Run: headless pygame with SDL's dummy video driver; simulated clock (each Clock.tick advances the game by its frame time, no real sleeping); random seed 0; keys injected as events and as key.get_pressed() state; mouse plan: one left click at the window centre at the start of phase 2, then a move to the lower-right quarter at the start of phase 3.
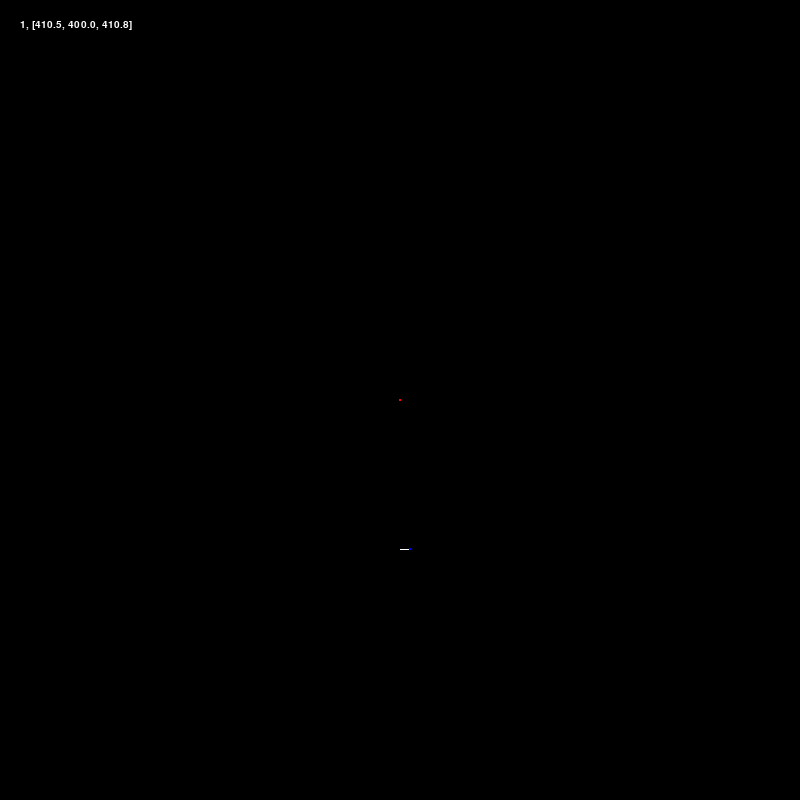
Frame 1 of 4 · flips 1–60 · no input
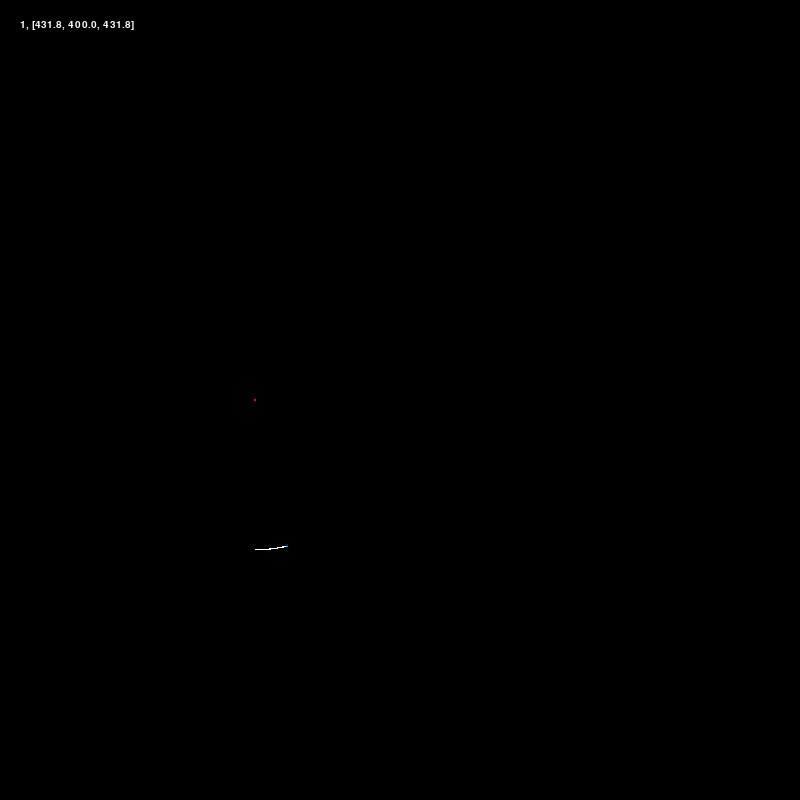
Frame 2 of 4 · flips 61–180 · clicked the window centre · tapped SPACE, RETURN · held RIGHT (→), D
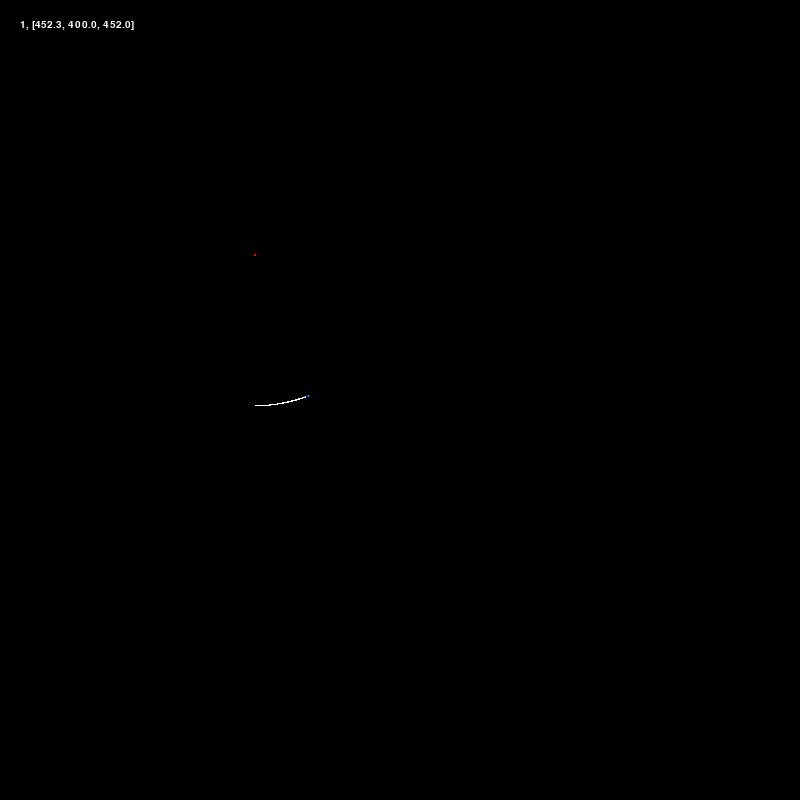
Frame 3 of 4 · flips 181–300 · moved the mouse to the lower-right quarter · held DOWN (↓), S
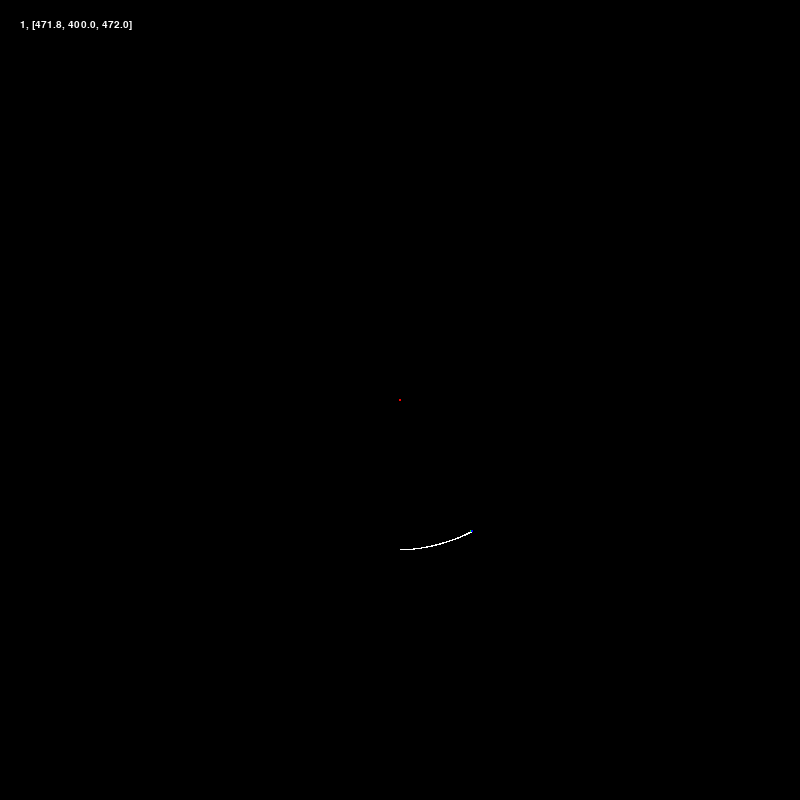
Frame 4 of 4 · flips 301–420 · held LEFT (←), A, UP (↑), W

The pygame program that drew these frames:

import pygame as pg
import math as mat
import random as rand

pg.init()
screen = pg.display.set_mode((800, 800))
pg.display.set_caption("Game")
clock = pg.time.Clock()
running = True
dt = 0

font = pg.font.SysFont("Consolas", 15)


def newpos(pos, scale, offset, screen):
    midscreen = (screen.get_width() / 2, screen.get_height() / 2)
    return(scale * (pos - offset - midscreen) + midscreen)

class Body:
    def __init__(self, id, screen, mass, colour, radius, spawn_location, spawn_velocity=(0,0), locked=False):
        self.id = id
        self.screen = screen
        self.mass = mass
        self.colour = colour
        self.radius = radius
        self.pos = pg.Vector2(spawn_location)
        self.vel = pg.Vector2(spawn_velocity)
        self.locked = locked
        self.trail = []
        self.trail_count = 1

    def gravity(self, body_list, gravity_const, dt):
        acceleration = pg.Vector2(0,0)
        for body in body_list:
            if self.id != body.id:
                if self.pos != body.pos:
                    displacement = body.pos - self.pos
                    acceleration += (gravity_const * body.mass / displacement.length_squared()) * displacement.normalize()
        self.vel += acceleration * dt

    def move(self, dt):
        self.pos += self.vel * dt
    
    def draw_circle(self, scale=1, offset=(0,0)):
        pg.draw.circle(self.screen, self.colour, newpos(self.pos, scale, offset, self.screen), mat.ceil(scale * self.radius))

    def draw_trail(self, colour, time, scale=1, offset=(0,0), trail_res=1, width=1):
        if self.trail_count == trail_res:
            self.trail.append(self.pos.copy())
            if len(self.trail) >= 144 * time / trail_res:
                self.trail.pop(0)
            self.trail_count = 1
        else:
            self.trail_count += 1
        if len(self.trail) > 1:
            newtrail = [newpos(i, scale, offset, self.screen) for i in self.trail]
            pg.draw.lines(self.screen, colour, False, newtrail, mat.ceil(scale * width))


body1 = Body(0, screen, 5.972, "green", 0.00637, (400,549.6), (29.78, 0))
body2 = Body(1, screen, 1.9885e6, "red", 0.696, (400,400), locked=True)
body3 = Body(2, screen, 0.07347, "blue", 0.00174, (400,549.984), (30.80, 0))

bodies = [body1, body2, body3]

g_const = 6.67430e-2

offset = pg.Vector2(0,0)
scale = 1

while running:
    for event in pg.event.get():
        if event.type == pg.QUIT:
            running = False

        if event.type == pg.MOUSEBUTTONDOWN:
            if event.button == 4:
                scale *= 4 ** 0.1
            if event.button == 5:
                scale /= 4 ** 0.1

    keys = pg.key.get_pressed()
    if keys[pg.K_w]:
        offset.y -= 200 / scale * dt
    if keys[pg.K_s]:
        offset.y += 200 / scale * dt    
    if keys[pg.K_a]:
        offset.x -= 200 / scale * dt
    if keys[pg.K_d]:
        offset.x += 200 / scale * dt
    
    if keys[pg.K_r]:
        scale *= 4 ** dt
    if keys[pg.K_f]:
        scale /= 4 ** dt


    screen.fill("black")

    # calculate force, then move
    for body in bodies:
        if not body.locked:
            body.gravity(bodies, g_const, dt)
    for body in bodies:
        if not body.locked:
            body.move(dt)

    if keys[pg.K_SPACE]:
        offset = body1.pos.xy - (400,400)

    # render trails, then circles
    for body in bodies:
        if not body.locked:
            body.draw_trail("white", 5, scale, offset, trail_res=1, width=0.0001)
    for body in bodies:
        body.draw_circle(scale, offset)

    info_text = font.render(f"{round(scale, 1)}, {[round(body.pos.x, 1) for body in bodies]}", True, "white")
    screen.blit(info_text, (20,20))

    pg.display.flip()
    dt = clock.tick(144) / 1000

pg.quit()
